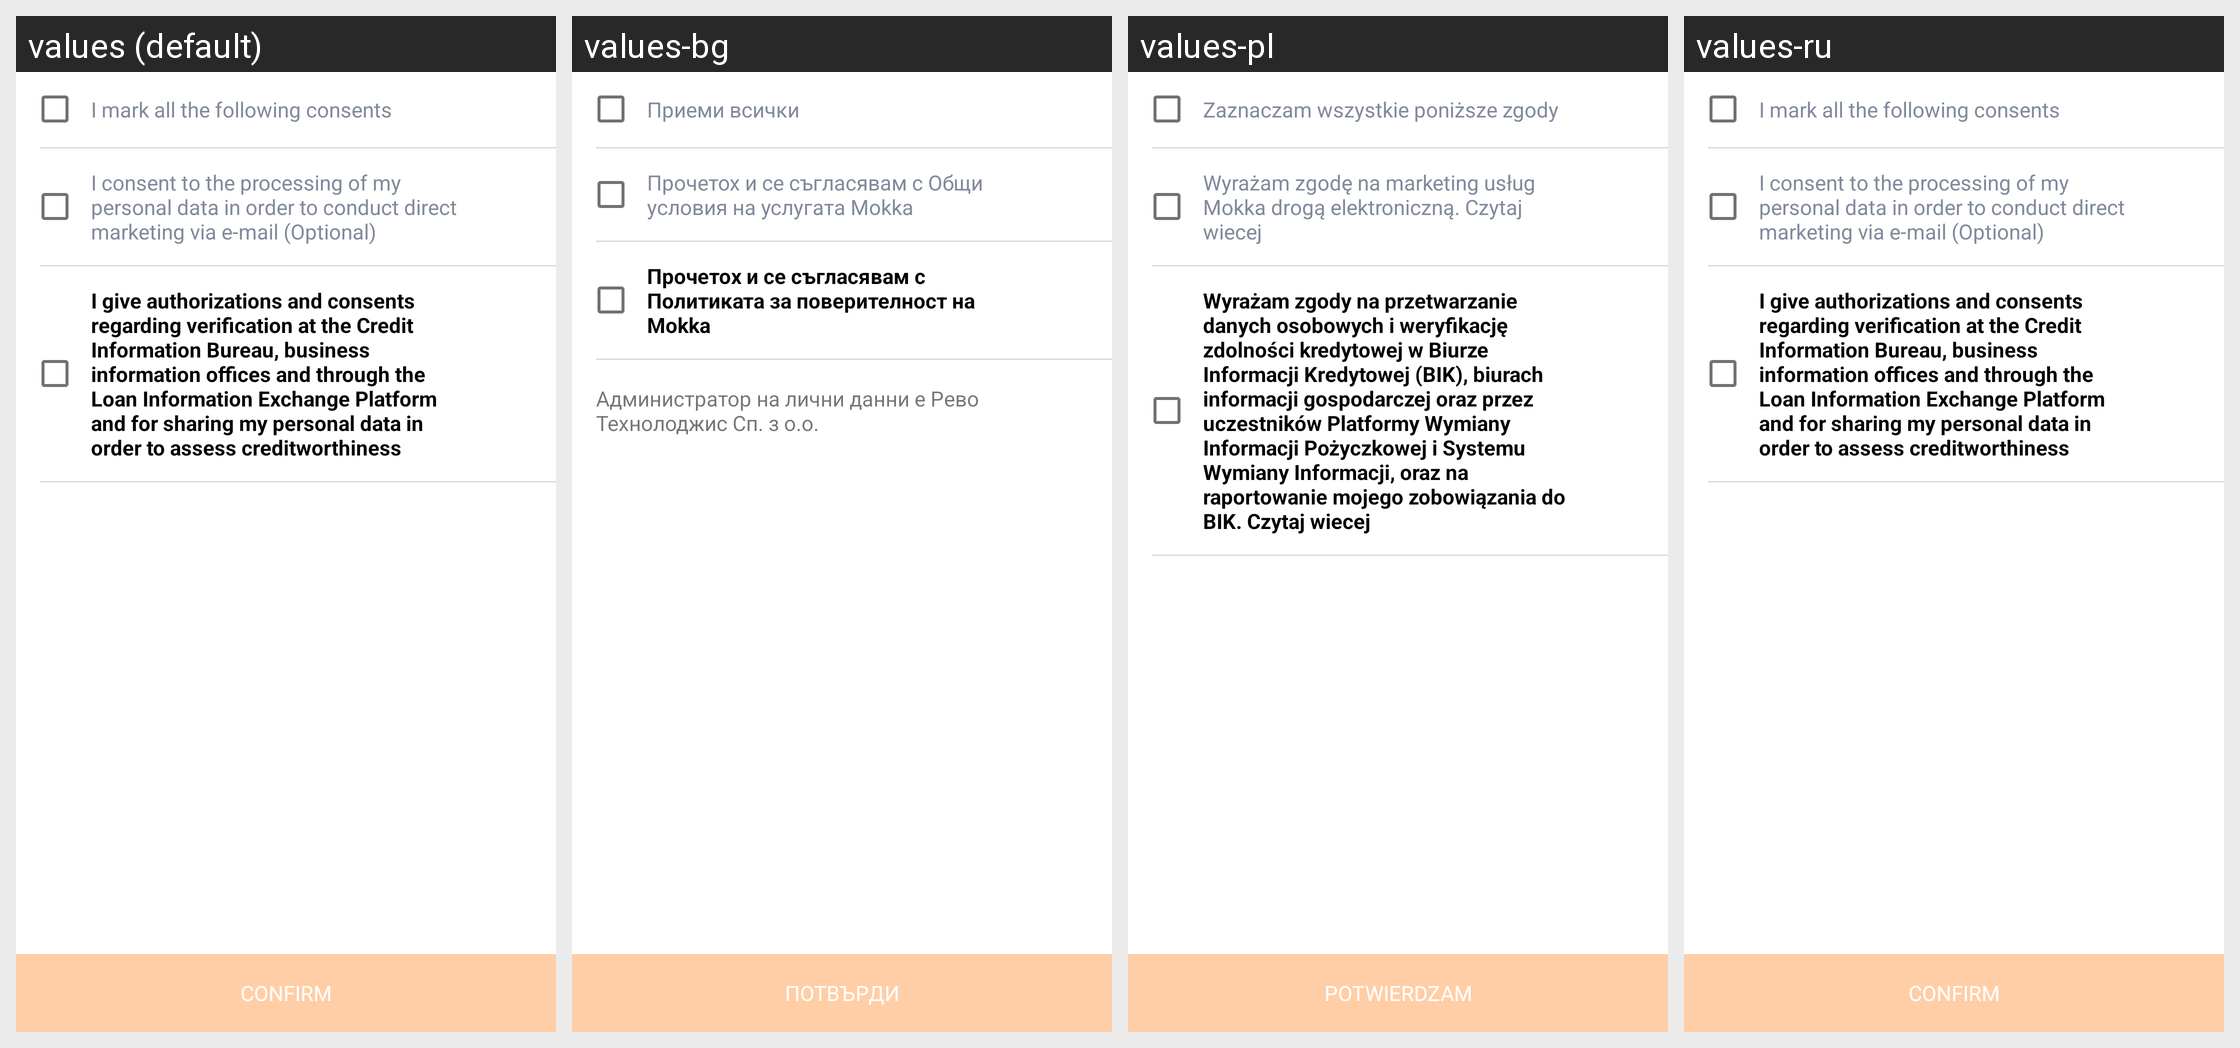

Here is an Android app screen in its default locale and in the app's own translations. Write out the translated-string differences for the strings that appear on this screen.
Android screen res/layout/fragment_agreement.xml rendered under 4 locales, left to right: values (default), values-bg, values-pl, values-ru. Device: Nexus 5 (rendered at 1080×1920; each locale shown at half size, 540×960, under a caption strip naming it); theme SplashTheme.
Other locales in the repository, not shown: values-ro.
Strings drawn on this screen, with the default value and each locale's value (text and hints the layout hard-codes, and strings that could not be matched under every locale, appear in the picture but are not listed):

agreement_check_all
  values: I mark all the following consents
  values-bg: Приеми всички
  values-pl: Zaznaczam wszystkie poniższe zgody
  values-ru: I mark all the following consents

agreement_marketing_email
  values: I consent to the processing of my personal data in order to conduct direct marketing via e-mail (Optional)
  values-bg: Прочетох и се съгласявам с Общи условия на услугата Mokka
  values-pl: Wyrażam zgodę na marketing usług Mokka drogą elektroniczną. Czytaj wiecej
  values-ru: I consent to the processing of my personal data in order to conduct direct marketing via e-mail (Optional)

agreement_credit_bureaus
  values: I give authorizations and consents regarding verification at the Credit Information Bureau, business information offices and through the Loan Information Exchange Platform and for sharing my personal data in order to assess creditworthiness
  values-bg: Прочетох и се съгласявам с Политиката за поверителност на Mokka
  values-pl: Wyrażam zgody na przetwarzanie danych osobowych i weryfikację zdolności kredytowej w Biurze Informacji Kredytowej (BIK), biurach informacji gospodarczej oraz przez uczestników Platformy Wymiany Informacji Pożyczkowej i Systemu Wymiany Informacji, oraz na raportowanie mojego zobowiązania do BIK. Czytaj wiecej
  values-ru: I give authorizations and consents regarding verification at the Credit Information Bureau, business information offices and through the Loan Information Exchange Platform and for sharing my personal data in order to assess creditworthiness

agreement_confirm
  values: Confirm
  values-bg: ПОТВЪРДИ
  values-pl: POTWIERDZAM
  values-ru: Confirm
